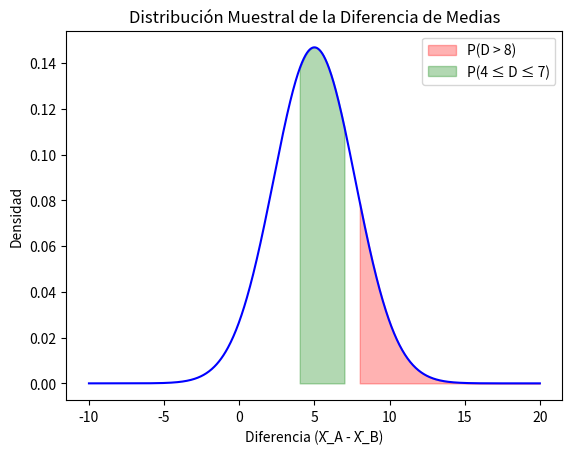

This figure's Python source:
import numpy as np
import matplotlib.pyplot as plt
from scipy.stats import norm

# Parametros
mu_A, sigma_A, n_A = 120, 15, 50
mu_B, sigma_B, n_B = 115, 12, 50
se_diff = np.sqrt(sigma_A**2 / n_A + sigma_B**2 / n_B)  # Error estandar

# a) P(D > 8)
prob_a_diff = 1 - norm.cdf(8, mu_A - mu_B, se_diff)

# b) P(4 < D < 7)
prob_b_diff = norm.cdf(7, mu_A - mu_B, se_diff) - norm.cdf(4, mu_A - mu_B, se_diff)

# c) Intervalo del 90%
# z_critical_diff = norm.ppf(0.95)
# lower_diff = (mu_A - mu_B) - z_critical_diff * se_diff
# upper_diff = (mu_A - mu_B) + z_critical_diff * se_diff

# Grafico
x_diff = np.linspace(-10, 20, 1000)
y_diff = norm.pdf(x_diff, mu_A - mu_B, se_diff)
plt.plot(x_diff, y_diff, 'b-')
plt.fill_between(x_diff, y_diff, where=(x_diff > 8), color='red', alpha=0.3, label='P(D > 8)')
plt.fill_between(x_diff, y_diff, where=(x_diff >= 4) & (x_diff <= 7), color='green', alpha=0.3, label='P(4 ≤ D ≤ 7)')
# plt.axvline(lower_diff, color='purple', linestyle='--', label='Límite inferior (90%)')
# plt.axvline(upper_diff, color='purple', linestyle='--', label='Límite superior (90%)')
plt.title('Distribución Muestral de la Diferencia de Medias')
plt.xlabel('Diferencia (X̄_A - X̄_B)')
plt.ylabel('Densidad')
plt.legend()


print(f"a) P(D > 8) = {prob_a_diff:.4f}")
print(f"b) P(4 < D < 7) = {prob_b_diff:.4f}")
# print(f"c) Intervalo 90%: [{lower_diff:.2f}, {upper_diff:.2f}] mg/dL")

plt.show()